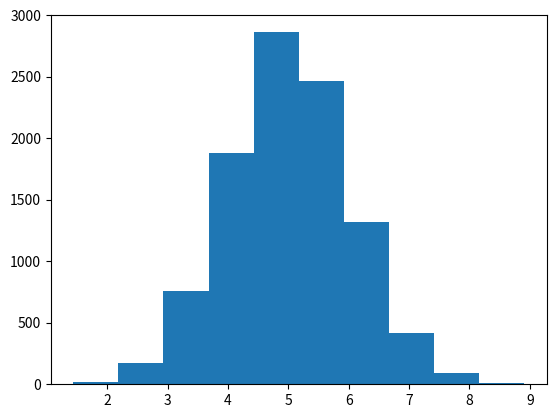

Write the Python code that produced this figure.
import numpy as np
import matplotlib.pyplot as plt
from typing import Callable


class TestHomotopicLinearization:

    def __init__(self, f0: Callable[[float], float], fprime: Callable[[float], float], alpha: float = 0.99):
        self.__alpha = alpha
        self.__zpast = 0.0
        self.__f0 = f0
        self.__f0prime = fprime
        self.__fpast = 0.0
        self.__fpastprime = 0.0
        self.__first_iteration = True

    def scale_homotopy(self, z: float) -> float:
        if self.__first_iteration:
            fcurr = self.__f0(z)
            fcurrprime = self.__f0prime(z)
            self.__first_iteration = False
        else:
            fcurr = self.__alpha * (self.__fpastprime * (z - self.__zpast) + self.__fpast) + \
                (1 - self.__alpha) * self.__f0(z)
            fcurrprime = self.__alpha * self.__fpastprime + (1 - self.__alpha) * self.__f0prime(z)

        # Next iteration
        self.__fpast = fcurr
        self.__fpastprime = fcurrprime

        return fcurrprime
    
    def scale_baseline(self, z: float) -> float:
        return self.__f0prime(z)
    


def main():


    N = 10000

    # Define which function will be applied to the Gaussian
    f0 = lambda x : x**2
    fprime = lambda x : 2*x

    # Generate samples and calculate ground truth covariance estimate
    meas_cov = 1
    samples = 5 + np.sqrt(meas_cov)*np.random.randn(N)
    cov_gt = np.cov(f0(samples))
    print(cov_gt)

    # Create other covariance estimates using linearization and propagation
    thl = TestHomotopicLinearization(f0, fprime, alpha = 0.7)
    cov_homotopy_est = np.zeros(N)
    cov_baseline_est = np.zeros(N)
    for i in range(N):
        cov_homotopy_est[i] = meas_cov * thl.scale_homotopy(samples[i])**2
        cov_baseline_est[i] = meas_cov * thl.scale_baseline(samples[i])**2
        
    print(f"Variance of homotopy: {np.cov(cov_homotopy_est)}")
    print(f"Bias of homotopy: {np.mean(cov_homotopy_est) - cov_gt}")
    print(f"Variance of baseline {np.cov(cov_baseline_est)}")
    print(f"Bias of baseline: {np.mean(cov_baseline_est) - cov_gt}")

    plt.hist(samples)
    plt.show()

if __name__ == "__main__":
    main()
